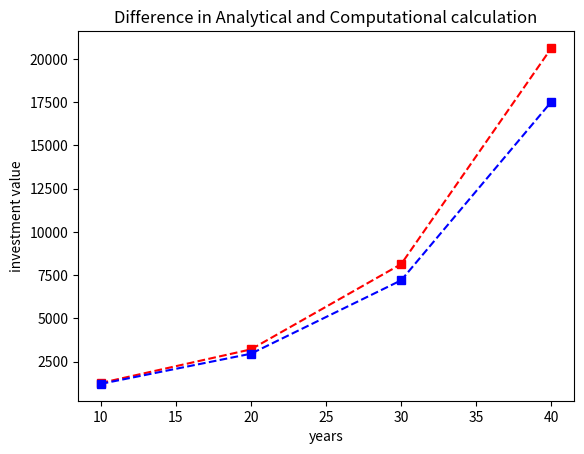

The matplotlib source for this figure:
import numpy as np
import matplotlib.pyplot as plt 

def investment(initial, year):
    for i in range(year):
       initial = initial + (initial * 0.093)
    return initial 
    
     
initial = 500  
years = np.array([10, 20, 30, 40]) # years
aResults = np.arange(4, dtype='d') # $ 
results = np.arange(4, dtype='d')  # $
aError = np.arange(4, dtype='d')   # $
rError = np.arange(4, dtype='d')   # %

for i in range(4): 
    aResults[i] = initial * np.exp(0.093 * (i + 1) * 10)
    results[i] = investment(initial, (i + 1) * 10)

aError = aResults - results 
rError = aError / aResults * 100

print('Absolute Error ($):', aError)
print('Relative Error (%):', rError)

plt.plot(years, aResults, 'rs--', years, results, 'bs--')
plt.title('Difference in Analytical and Computational calculation')
plt.xlabel('years')
plt.ylabel('investment value')
plt.show()
plt.savefig('ComputationalError.png')